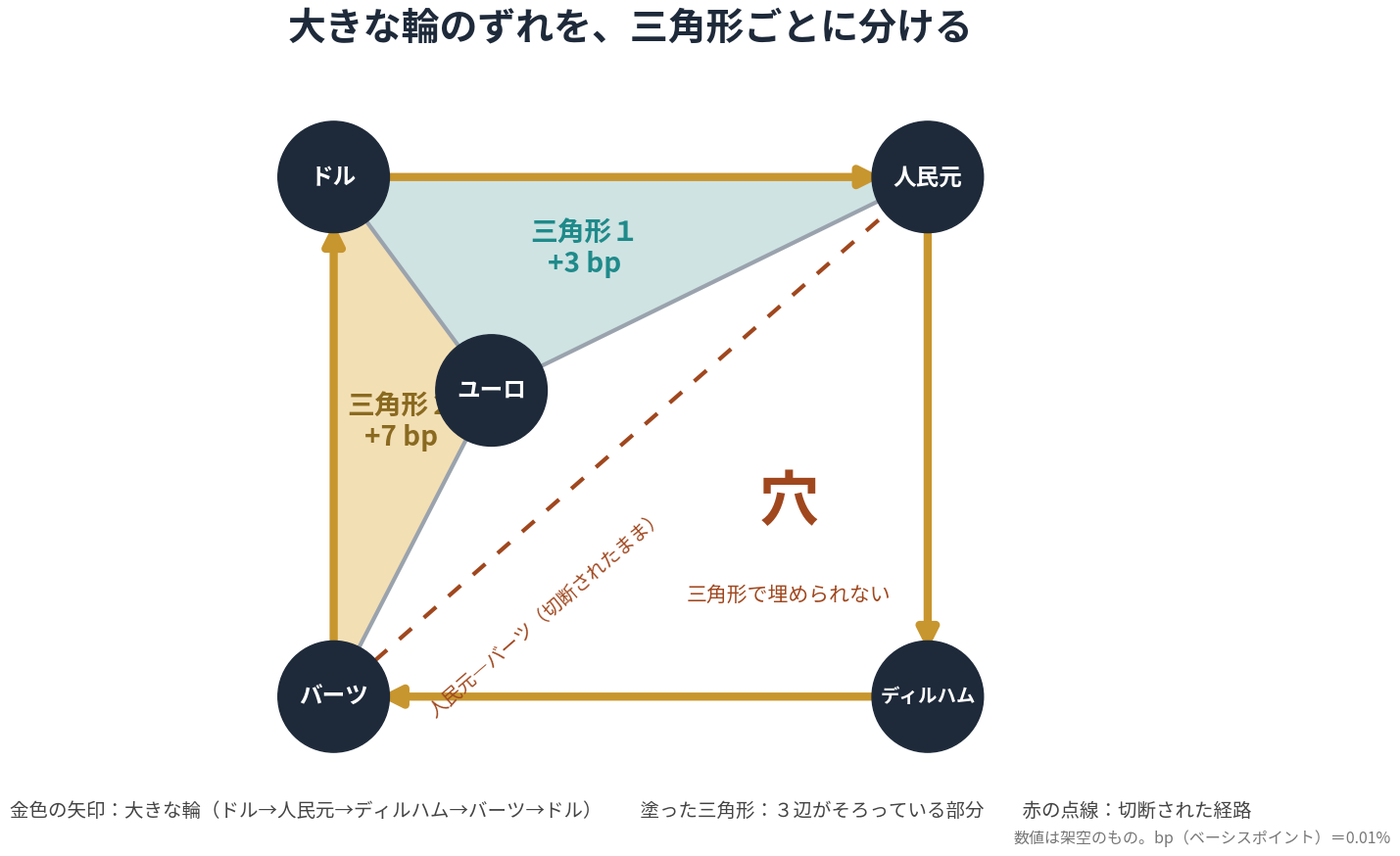
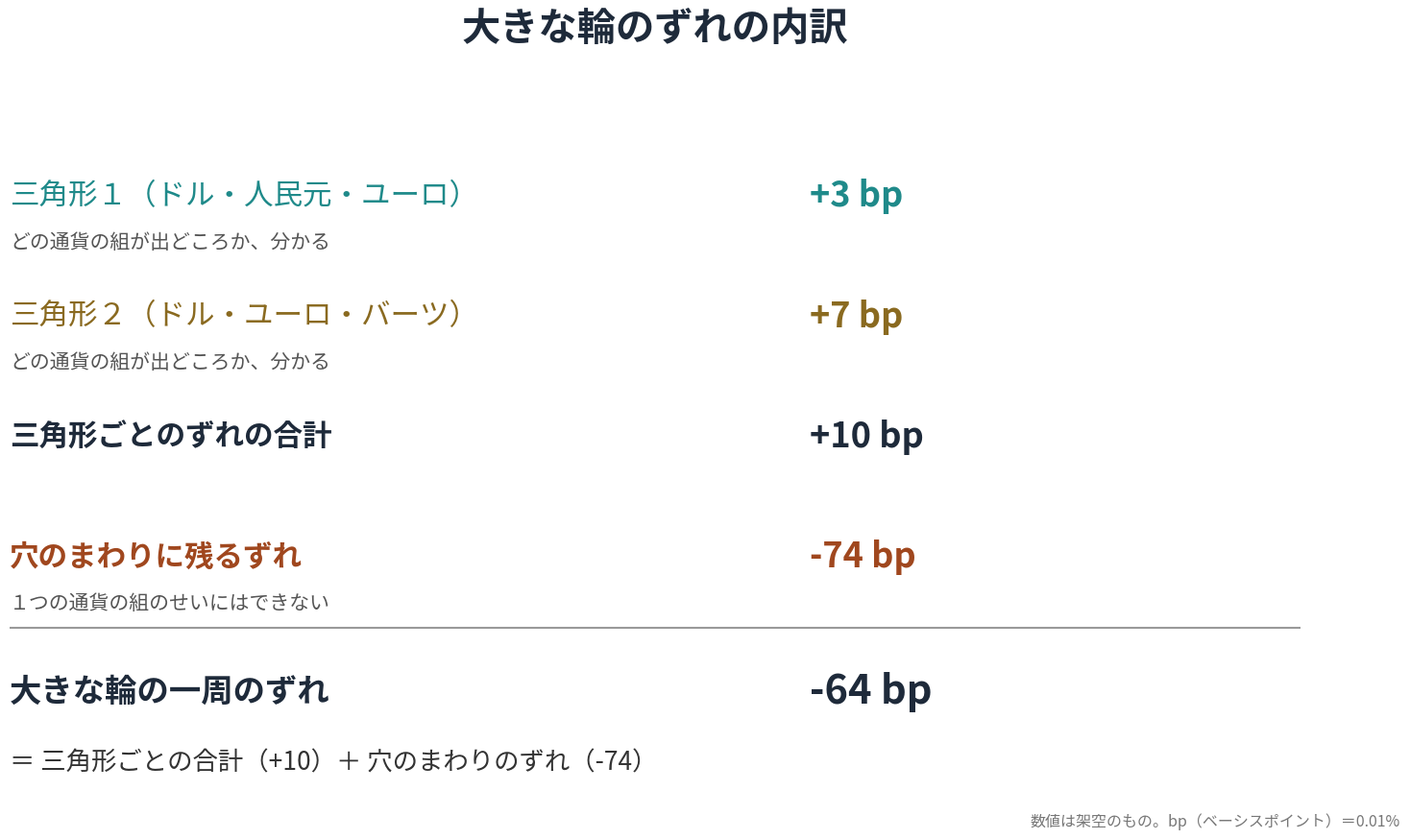

Python code for these plots, in order:
"""
曲率の裁定（MUCAM）図 PY-07a・PY-07b：大きな輪のずれを、三角形ごとに分ける（離散版のストークスの定理）
両替の対数レートのずれ（理論値からの差、単位：ベーシスポイント、1bp = 0.01%）を、辺の上の値（1形式）として置く。
大きな輪 ドル→人民元→ディルハム→バーツ→ドル のずれは、
三角形がそろっている部分（三角形ごとの一周のずれ）と、三角形で埋められない部分（穴のまわりのずれ）の和に分かれる。
人民元とバーツの経路は切断されたまま（点線）で、ユーロとディルハムの経路もないため、ユーロ・人民元・ディルハム・バーツに囲まれた部分は三角形で埋められない。
数値は架空のもの。
"""
import numpy as np
import matplotlib
matplotlib.use("Agg")
import matplotlib.pyplot as plt
from matplotlib import font_manager
from matplotlib.patches import Polygon, FancyArrowPatch

for f in font_manager.findSystemFonts():
    if "NotoSansCJK" in f and ("Regular" in f or "Bold" in f):
        font_manager.fontManager.addfont(f)
plt.rcParams["font.family"] = "Noto Sans CJK JP"
NAVY, TEAL, GOLD, RED, GRAY = "#1e2a3a", "#1f8a8a", "#c8962e", "#a0471e", "#9aa3ad"

# ---- 辺の上の値（向きのある辺。逆向きは符号が反対）----
sig = {("USD", "CNY"): 12, ("CNY", "EUR"): -5, ("EUR", "USD"): -4,
       ("EUR", "THB"): 9, ("THB", "USD"): -6,
       ("CNY", "AED"): 8, ("AED", "THB"): -78}
def s(a, b): return sig[(a, b)] if (a, b) in sig else -sig[(b, a)]
def loop(*v): return sum(s(v[i], v[(i + 1) % len(v)]) for i in range(len(v)))
T1 = loop("USD", "CNY", "EUR")          # 三角形１
T2 = loop("USD", "EUR", "THB")          # 三角形２
H  = loop("EUR", "CNY", "AED", "THB")   # 穴のまわり
L  = loop("USD", "CNY", "AED", "THB")   # 大きな輪
assert L == T1 + T2 + H                 # 離散版のストークスの定理による分解の検算

pos = {"USD": (-1.6, 1.4), "CNY": (1.6, 1.4), "AED": (1.6, -1.4), "THB": (-1.6, -1.4), "EUR": (-0.75, 0.25)}
name = {"USD": "ドル", "CNY": "人民元", "AED": "ディルハム", "THB": "バーツ", "EUR": "ユーロ"}

# ================= PY-07a：グラフ =================
fig = plt.figure(figsize=(16, 9), dpi=120)
ax = fig.add_axes([0.03, 0.07, 0.94, 0.80]); ax.set_aspect("equal"); ax.axis("off"); ax.set_xlim(-3.3, 3.3); ax.set_ylim(-1.9, 1.9)
P = lambda k: np.array(pos[k])
ax.add_patch(Polygon([P("USD"), P("CNY"), P("EUR")], fc="#cfe3e3", ec="none", zorder=0))
ax.add_patch(Polygon([P("USD"), P("EUR"), P("THB")], fc="#f3dfb4", ec="none", zorder=0))
for a, b in [("USD", "EUR"), ("CNY", "EUR"), ("THB", "EUR")]:
    ax.plot(*zip(pos[a], pos[b]), color=GRAY, lw=3, zorder=1)
ax.plot(*zip(pos["CNY"], pos["THB"]), color=RED, lw=3, ls=(0, (4, 4)), zorder=1)
for a, b in [("USD", "CNY"), ("CNY", "AED"), ("AED", "THB"), ("THB", "USD")]:
    ax.add_patch(FancyArrowPatch(pos[a], pos[b], arrowstyle="-|>", mutation_scale=30, color=GOLD, lw=6, shrinkA=34, shrinkB=34, zorder=2))
for k, (x, y) in pos.items():
    ax.add_patch(plt.Circle((x, y), 0.30, color=NAVY, zorder=4))
    ax.text(x, y, name[k], ha="center", va="center", color="white", fontsize=17 if len(name[k]) < 5 else 14, weight="bold", zorder=5)
ax.text(*((P("USD") + P("CNY") + P("EUR")) / 3), f"三角形１\n{T1:+d} bp", ha="center", va="center", fontsize=20, weight="bold", color=TEAL)
ax.text(*((P("USD") + P("EUR") + P("THB")) / 3 + np.array([0.08, 0.0])), f"三角形２\n{T2:+d} bp", ha="center", va="center", fontsize=20, weight="bold", color="#8a6a20")
ax.text(0.85, -0.35, "穴", ha="center", va="center", fontsize=44, weight="bold", color=RED)
ax.text(0.85, -0.85, "三角形で埋められない", ha="center", va="center", fontsize=15, color=RED)
ax.text(-0.45, -0.95, "人民元―バーツ（切断されたまま）", ha="center", va="center", fontsize=14, color=RED, rotation=41)
fig.text(0.5, 0.955, "大きな輪のずれを、三角形ごとに分ける", ha="center", va="top", fontsize=28, weight="bold", color=NAVY)
fig.text(0.5, 0.04, "金色の矢印：大きな輪（ドル→人民元→ディルハム→バーツ→ドル）　　塗った三角形：３辺がそろっている部分　　赤の点線：切断された経路",
         ha="center", fontsize=14, color="#444")
fig.text(0.985, 0.01, "数値は架空のもの。bp（ベーシスポイント）＝0.01%", ha="right", fontsize=11.5, color="#777")
fig.savefig("mucam_py07a_big_loop_graph.jpg", dpi=120, pil_kwargs={"quality": 92}); plt.close(fig)

# ================= PY-07b：内訳の表 =================
fig = plt.figure(figsize=(16, 9), dpi=120)
tx = fig.add_axes([0.08, 0.05, 0.84, 0.82]); tx.axis("off"); tx.set_xlim(0, 1); tx.set_ylim(0, 1); tx.set_autoscale_on(False)
fig.text(0.5, 0.955, "大きな輪のずれの内訳", ha="center", va="top", fontsize=29, weight="bold", color=NAVY)
rows = [("三角形１（ドル・人民元・ユーロ）", T1, TEAL, "どの通貨の組が出どころか、分かる"),
        ("三角形２（ドル・ユーロ・バーツ）", T2, "#8a6a20", "どの通貨の組が出どころか、分かる"),
        ("三角形ごとのずれの合計", T1 + T2, NAVY, ""),
        ("穴のまわりに残るずれ", H, RED, "１つの通貨の組のせいにはできない")]
y = 0.84
for lab, v, c, note in rows:
    tx.text(0.0, y, lab, fontsize=22, weight="bold" if "合計" in lab or "穴" in lab else "normal", color=c, va="center")
    tx.text(0.62, y, f"{v:+d} bp", fontsize=26, weight="bold", color=c, va="center")
    if note: tx.text(0.0, y - 0.065, note, fontsize=15, color="#555", va="center")
    y -= 0.17
tx.plot([0, 1], [y + 0.07, y + 0.07], color="#999", lw=1.5)
tx.text(0.0, y - 0.02, "大きな輪の一周のずれ", fontsize=24, weight="bold", color=NAVY, va="center")
tx.text(0.62, y - 0.02, f"{L:+d} bp", fontsize=30, weight="bold", color=NAVY, va="center")
tx.text(0.0, y - 0.12, f"＝ 三角形ごとの合計（{T1+T2:+d}）＋ 穴のまわりのずれ（{H:+d}）", fontsize=19, color="#333", va="center")
fig.text(0.985, 0.01, "数値は架空のもの。bp（ベーシスポイント）＝0.01%", ha="right", fontsize=11.5, color="#777")
fig.savefig("mucam_py07b_loop_breakdown.jpg", dpi=120, pil_kwargs={"quality": 92}); plt.close(fig)
print(f"三角形１ {T1}、三角形２ {T2}、穴 {H}、大きな輪 {L}")
